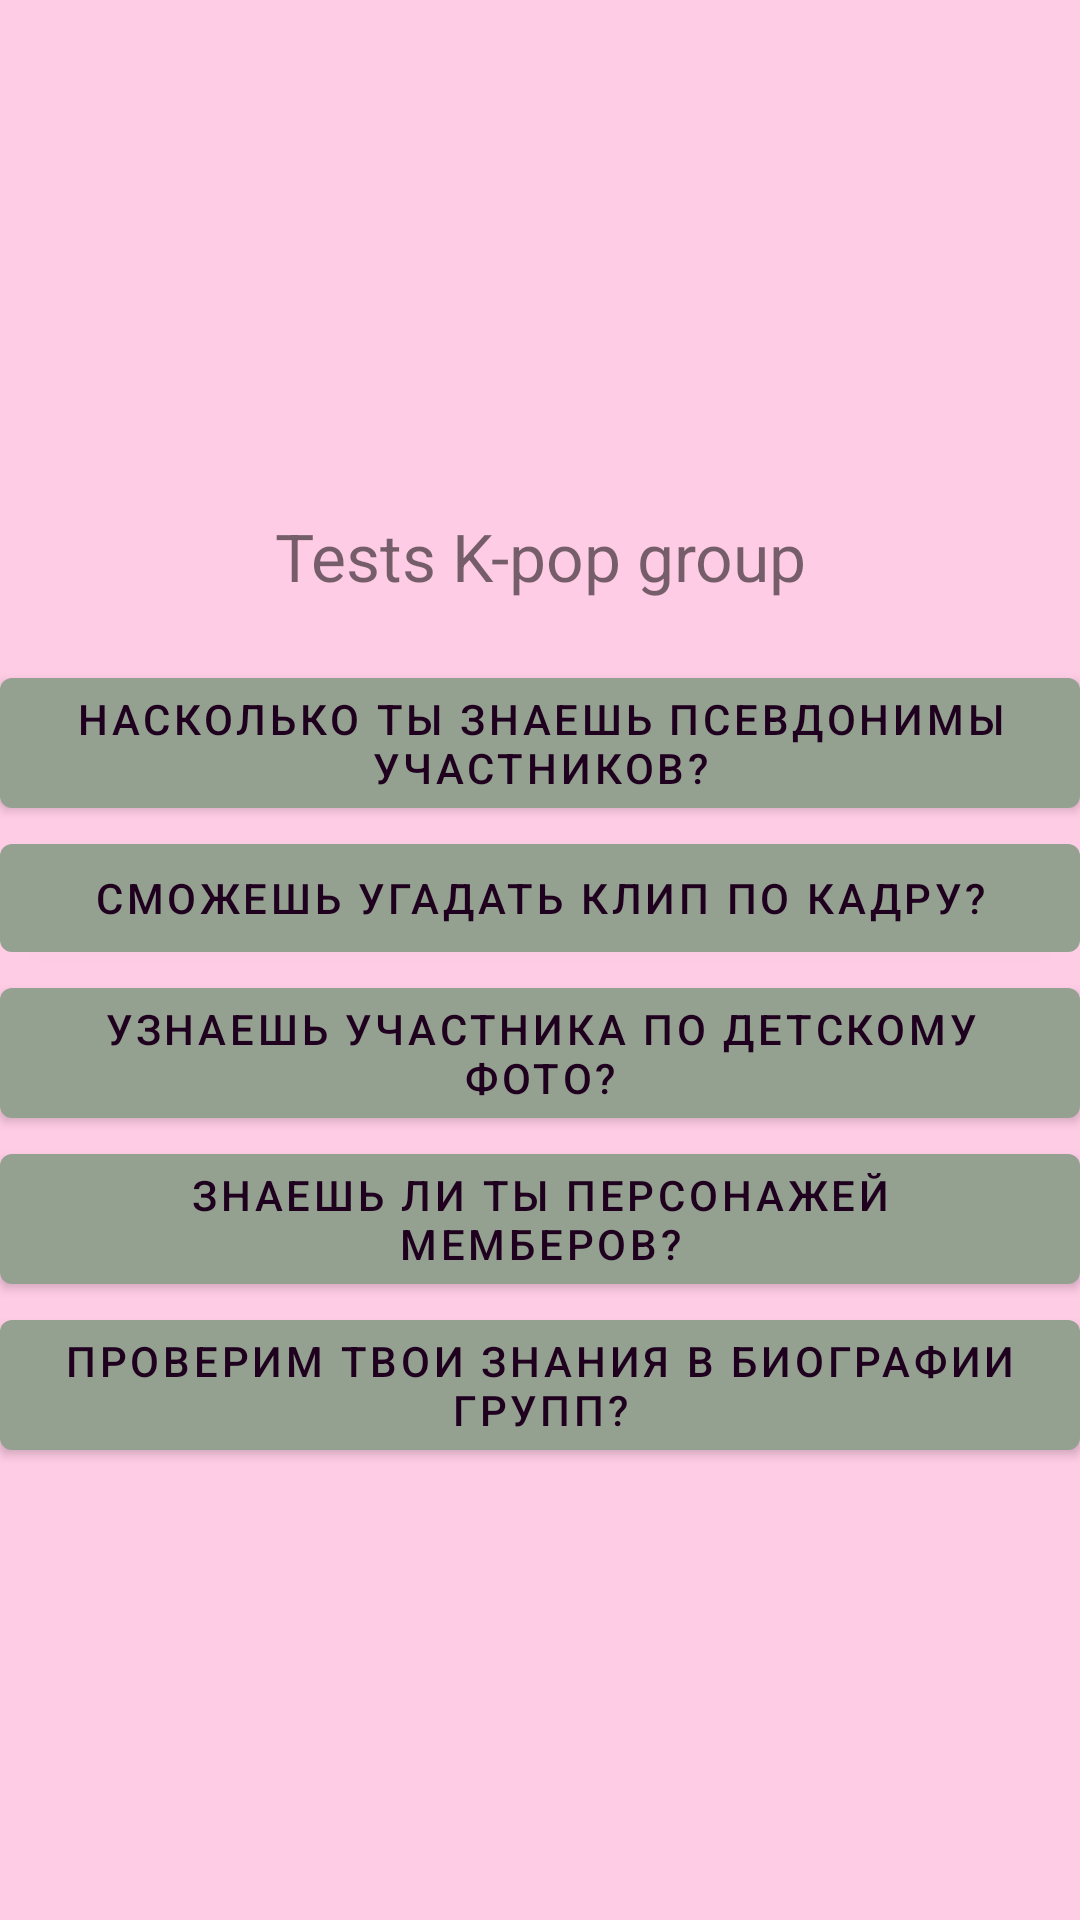

The Android layout XML behind this screen, and the referenced resources:
<!-- AndroidManifest.xml: application theme Theme.KPopTest -->
<!-- res/layout/fragment_main.xml -->
<?xml version="1.0" encoding="utf-8"?>
<LinearLayout xmlns:android="http://schemas.android.com/apk/res/android"
    xmlns:tools="http://schemas.android.com/tools"
    android:layout_width="match_parent"
    android:layout_height="match_parent"
    android:orientation="vertical"
    android:layout_margin="15dp"
    android:gravity="center"
    tools:context=".MainFragment">

    <androidx.appcompat.widget.AppCompatTextView
        android:layout_width="match_parent"
        android:layout_height="wrap_content"
        android:text="@string/tests_kpop_group"
        android:gravity="center"
        android:textSize="22sp"
        android:layout_margin="20dp"/>

    <com.google.android.material.button.MaterialButton
        android:layout_width="match_parent"
        android:layout_height="wrap_content"
        android:id="@+id/btnNicknamesTest"
        android:text="@string/group_nicknames_title" />

    <com.google.android.material.button.MaterialButton
        android:layout_width="match_parent"
        android:layout_height="wrap_content"
        android:id="@+id/btnClipTest"
        android:text="@string/frame_question_title" />

    <com.google.android.material.button.MaterialButton
        android:layout_width="match_parent"
        android:layout_height="wrap_content"
        android:id="@+id/btnChildPhotoTest"
        android:text="@string/child_photo_question_title" />

    <com.google.android.material.button.MaterialButton
        android:layout_width="match_parent"
        android:layout_height="wrap_content"
        android:id="@+id/btnMemberTest"
        android:text="@string/character_member_question_title" />

    <com.google.android.material.button.MaterialButton
        android:layout_width="match_parent"
        android:layout_height="wrap_content"
        android:id="@+id/btnBiographyTest"
        android:text="@string/biography_question_title" />


</LinearLayout>
<!-- resources referenced by this layout -->
<resources>
  <string name="biography_question_title">Проверим твои знания в биографии групп?</string>
  <string name="character_member_question_title">Знаешь ли ты персонажей мемберов?</string>
  <string name="child_photo_question_title">Узнаешь участника по детскому фото?</string>
  <string name="frame_question_title">Сможешь угадать клип по кадру?</string>
  <string name="group_nicknames_title">Насколько ты знаешь псевдонимы участников?</string>
  <string name="tests_kpop_group">Tests K-pop group</string>
  <style name="Theme.KPopTest" parent="Theme.MaterialComponents.DayNight.DarkActionBar">
          
          <item name="colorPrimary">#94A191</item>
          <item name="colorPrimaryVariant">@color/primary</item>
          <item name="colorOnPrimary">@color/text_color</item>
          
          <item name="colorSecondary">@color/teal_200</item>
          <item name="colorSecondaryVariant">@color/teal_700</item>
          <item name="colorOnSecondary">@color/black</item>
          
          <item name="android:statusBarColor">?attr/colorPrimaryVariant</item>
          
          <item name="android:windowBackground">#FFCCE5</item>
      </style>
  <color name="primary">#6B7569</color>
  <color name="text_color">#1F001E</color>
  <color name="teal_200">#FF03DAC5</color>
  <color name="teal_700">#FF018786</color>
  <color name="black">#FF000000</color>
</resources>
